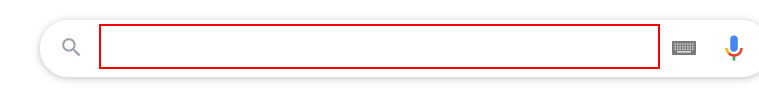
Task: Clothing Consultant
Workflow: Main

Step 1: type "[city +" weather in Fahrenheit"]" into the text box

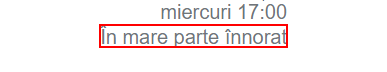
Step 2: get-text from the element 'wob_dc'

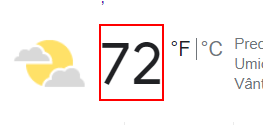
Step 3: get-text from the element 'wob_tm'
